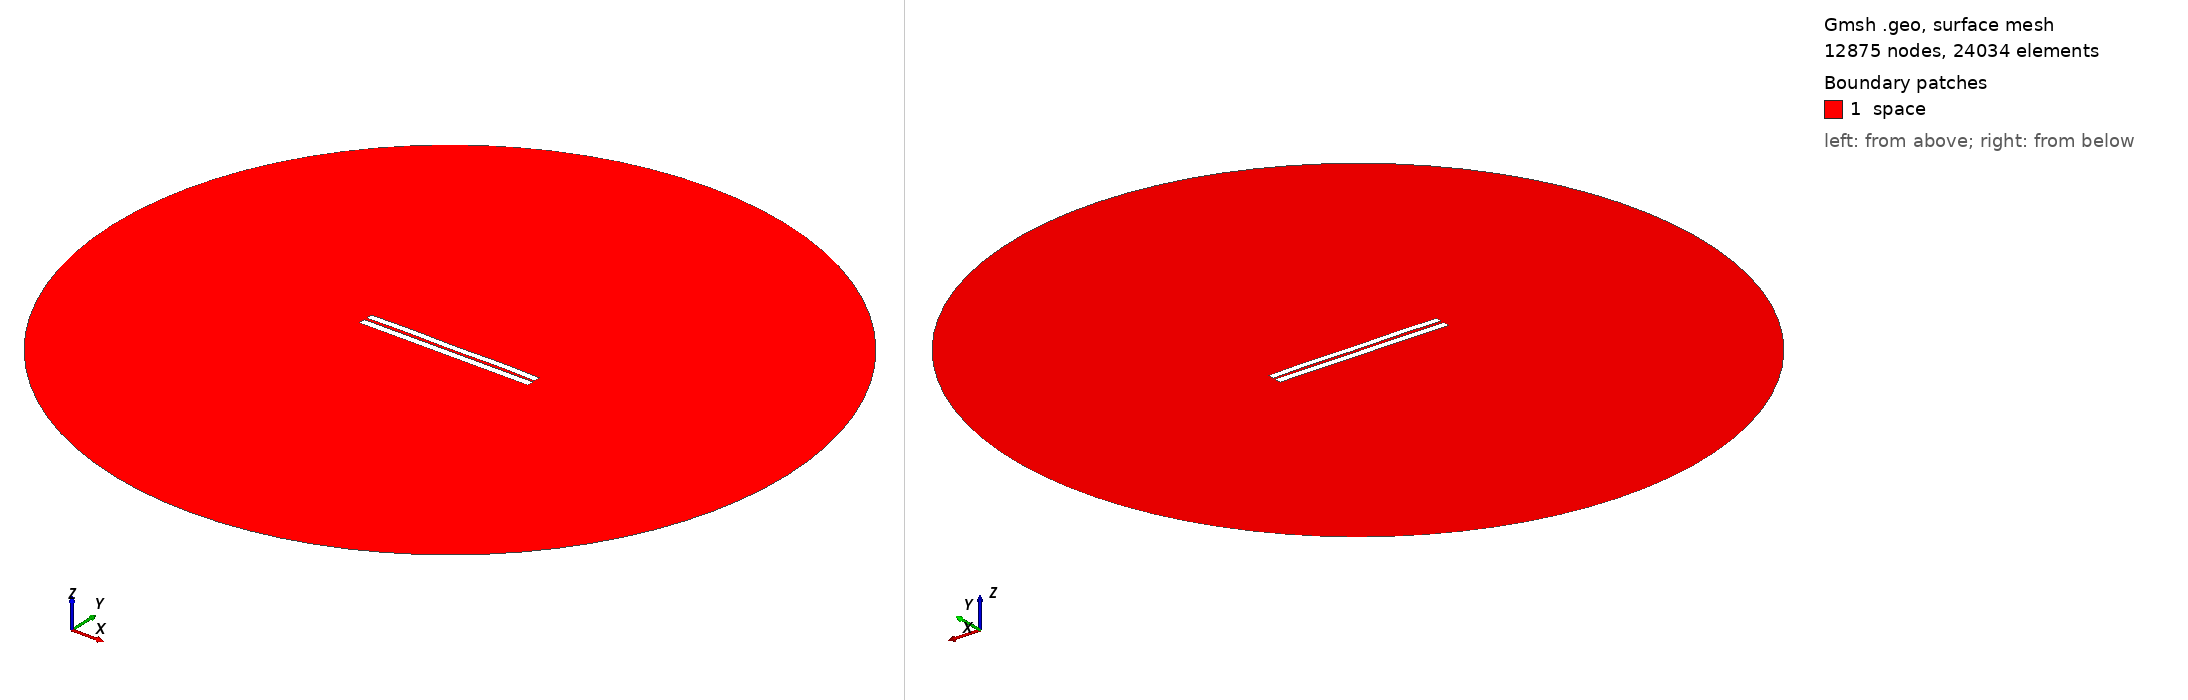

Gmsh geometry script, surface-meshed: 12875 nodes, 24034 surface elements. Boundary patches (legend numbers): 1 space. Left view from above one corner, right view from below the opposite corner. Legend entries are the model's physical surfaces. The drawing asked Gmsh for element sizes between 1% and 20% of the model's largest extent; the script's own settings can give other sizes.

=== 3340.geo (drawn) ===
//---------------------------------------
// Geometry kernel
//---------------------------------------

SetFactory("OpenCASCADE");



//---------------------------------------
// Parameters of the geometry
//---------------------------------------

// Overetch of the upper plate
overetch = 0.125;

// Distance between the plates
distance = 1.5;

// Discretization over the x axis (for the deformation)
nx = 50; 

// Length of the plate
L = 100 - overetch; 

// Number of modes
n = 4; 

// 1st mode coefficient
coeff(1) = -0.075;
beta(1) = 0.596864 * 3.1415926535 / L;

// 2nd mode coefficient
coeff(2) = 0.07499999999999998;
beta(2) = 1.49418 * 3.1415926535 / L;

// 3rd mode coefficient
coeff(3) = 0.0;
beta(3) = 2.50025 * 3.1415926535 / L;

// 4th mode coefficient
coeff(4) = 0.15;
beta(4) = 3.49999 * 3.1415926535 / L;



//---------------------------------------
// Upper plate (deformed rectangle)
//---------------------------------------

// Coordiantes of the upper plate
xmin = -50;
xmax = 50 - overetch;

// Height of the upper plate
yheight = 4 - 2 * overetch;

// Indexes of the points
UpperID[] = {};
LowerID[] = {};
LeftID[] = {};
RightID[] = {};

// Point index
p = 1;

// Horizontal edges
For i In {1:nx}
    x = xmin + (i-1)*(xmax - xmin)/(nx-1);

    y_bottom = distance / 2 + overetch;
    For j In {1:n}
        C = (Cosh(beta(j)*L) + Cos(beta(j)*L)) / (Sinh(beta(j)*L) + Sin(beta(j)*L));
        y_bottom  = y_bottom + coeff(j) * (Cosh(beta(j)*(x+50)) - Cos(beta(j)*(x+50)) - C * (Sinh(beta(j)*(x+50)) - Sin(beta(j)*(x+50))));
    EndFor

    y_top = y_bottom + yheight;

    Point(p) = {x, y_top, 0, 1.0};
    UpperID[i] = p;
    p = p + 1;

    Point(p) = {x, y_bottom, 0, 1.0};
    LowerID[i] = p;
    p = p + 1;
EndFor

// Create point lists
UpperPts[] = {}; LowerPts[] = {};
For i In {1:nx}
  UpperPts[] += {UpperID[i]};
  LowerPts[] += {LowerID[i]};
EndFor

// Build splines
Spline(1) = {UpperPts[]};
Spline(2) = {LowerPts[]};
Line(3) = {LowerPts[nx-1], UpperPts[nx-1]};
Line(4) = {LowerPts[0], UpperPts[0]};

// Build the plane surface
Curve Loop(1) = {2, 3, -1, -4};
Plane Surface(1) = {1};



//---------------------------------------
// Lower plate (rectangle)
//---------------------------------------

// Vertices
Point(1001) = {-50, -1, 0, 1.0};
Point(1002) = { 50, -1, 0, 1.0};
Point(1003) = { 50,  -5, 0, 1.0};
Point(1004) = {-50,  -5, 0, 1.0};

// Edges
Line(5) = {1001, 1002};
Line(6) = {1002, 1003};
Line(7) = {1003, 1004};
Line(8) = {1004, 1001};

// Plane surface
Line Loop(2) = {5, 6, 7, 8};
Plane Surface(2) = {2}; 



//---------------------------------------
// Outer (fictious) boundary
//---------------------------------------

// Points
Point(1005) = {0, 0, 0};       // Center
Point(1006) = {200, 0, 0};     // Start point
Point(1007) = {0, 200, 0};     // 90 degrees
Point(1008) = {-200, 0, 0};    // 180 degrees
Point(1009) = {0, -200, 0};    // 270 degrees

// Circle arcs (each needs start, center, end)
Circle(9) = {1006, 1005, 1007};
Circle(10) = {1007, 1005, 1008};
Circle(11) = {1008, 1005, 1009};
Circle(12) = {1009, 1005, 1006};

// Plane surface for the entire domain
Curve Loop(3) = {9, 10, 11, 12};
Surface(3) = {3};

// Subtract the plates from the whole domain to obtain the actual domain where we want to solve the equations
BooleanDifference{ Surface{3}; Delete; }{ Surface{1}; Surface{2}; Delete; }




//---------------------------------------
// Transfinite Lines/Curves
//---------------------------------------

// Set the number of points on the boundaries
r = 7;

// Plates
Transfinite Curve {1, 2} = 50*r Using Progression 1;
Transfinite Curve {3, 4} = 2*r Using Progression 1;
Transfinite Line {5, 7} = 50*r Using Progression 1;
Transfinite Line {6, 8} = 2*r Using Progression 1;

// Outer boundary
Transfinite Line {9, 10, 11, 12} = 20 Using Progression 1;



//---------------------------------------
// Physical groups
//---------------------------------------                

// Physical curves (boundaries)
Physical Line("force_segment", 10) = {2};
Physical Line("upper_plate", 11) = {1, 3, 4};
Physical Line("lower_plate", 12) = {5, 6, 7, 8};
Physical Line("boundary", 20) = {9, 10, 11, 12};

// Physical Surfaces
Physical Surface("space", 30) = {3};



//---------------------------------------
// 6. Generate the Mesh
//---------------------------------------

// 2D mesh generation
Mesh 2;
